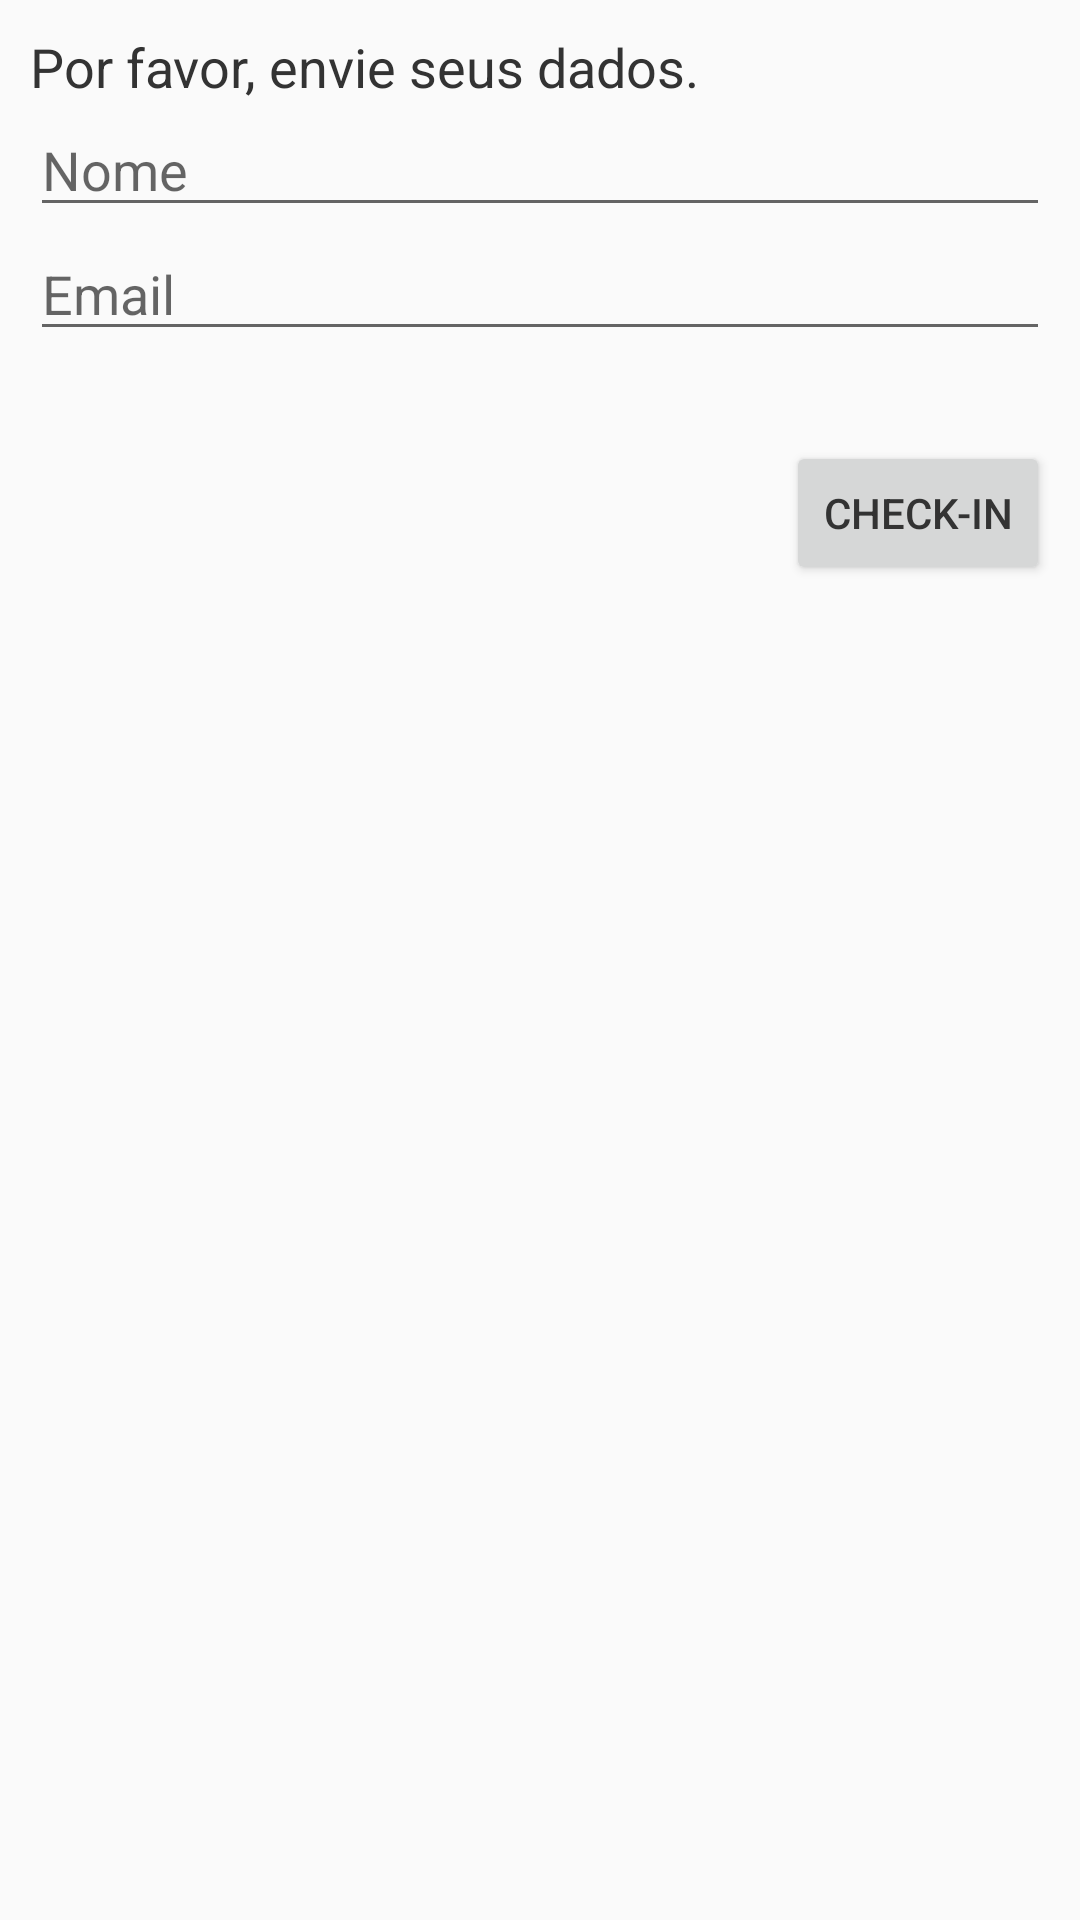

Produce the Android XML layout that renders to this screen, including the resource entries it uses.
<!-- AndroidManifest.xml: application theme AppTheme -->
<!-- res/layout/checkin.xml -->
<?xml version="1.0" encoding="utf-8"?>
<LinearLayout
    xmlns:android="http://schemas.android.com/apk/res/android"
    android:layout_width="match_parent"
    android:orientation="vertical"
    android:padding="@dimen/dim_10"
    android:layout_height="match_parent">
    <TextView
        android:layout_width="match_parent"
        android:layout_height="wrap_content"
        android:text="Por favor, envie seus dados."
        android:textColor="@color/black"
        android:textSize="@dimen/dim_18"/>

    <EditText
        android:layout_width="match_parent"
        android:layout_height="wrap_content"
        android:hint="Nome"
        android:id="@+id/edtName"/>

    <EditText
        android:layout_width="match_parent"
        android:layout_height="wrap_content"
        android:hint="Email"
        android:id="@+id/edtEmail"/>

    <LinearLayout
        android:layout_width="match_parent"
        android:layout_height="wrap_content"
        android:orientation="horizontal"
        android:layout_marginTop="@dimen/dim_30"
        android:gravity="right">
        <Button
            android:layout_width="wrap_content"
            android:layout_height="wrap_content"
            android:text="Check-in"
            android:textColor="@color/black"
            android:id="@+id/Select" />

    </LinearLayout>

</LinearLayout>
<!-- resources referenced by this layout -->
<resources>
  <color name="black">#333333</color>
  <dimen name="dim_10">10dp</dimen>
  <dimen name="dim_18">18dp</dimen>
  <dimen name="dim_30">30dp</dimen>
  <style name="AppTheme" parent="Theme.AppCompat.Light.DarkActionBar">
          
          <item name="colorPrimary">@color/colorPrimary</item>
          <item name="colorPrimaryDark">@color/colorPrimaryDark</item>
          <item name="colorAccent">@color/colorAccent</item>
      </style>
  <color name="colorPrimary">#3F51B5</color>
  <color name="colorPrimaryDark">#4a6572</color>
  <color name="colorAccent">#0079C5</color>
</resources>
